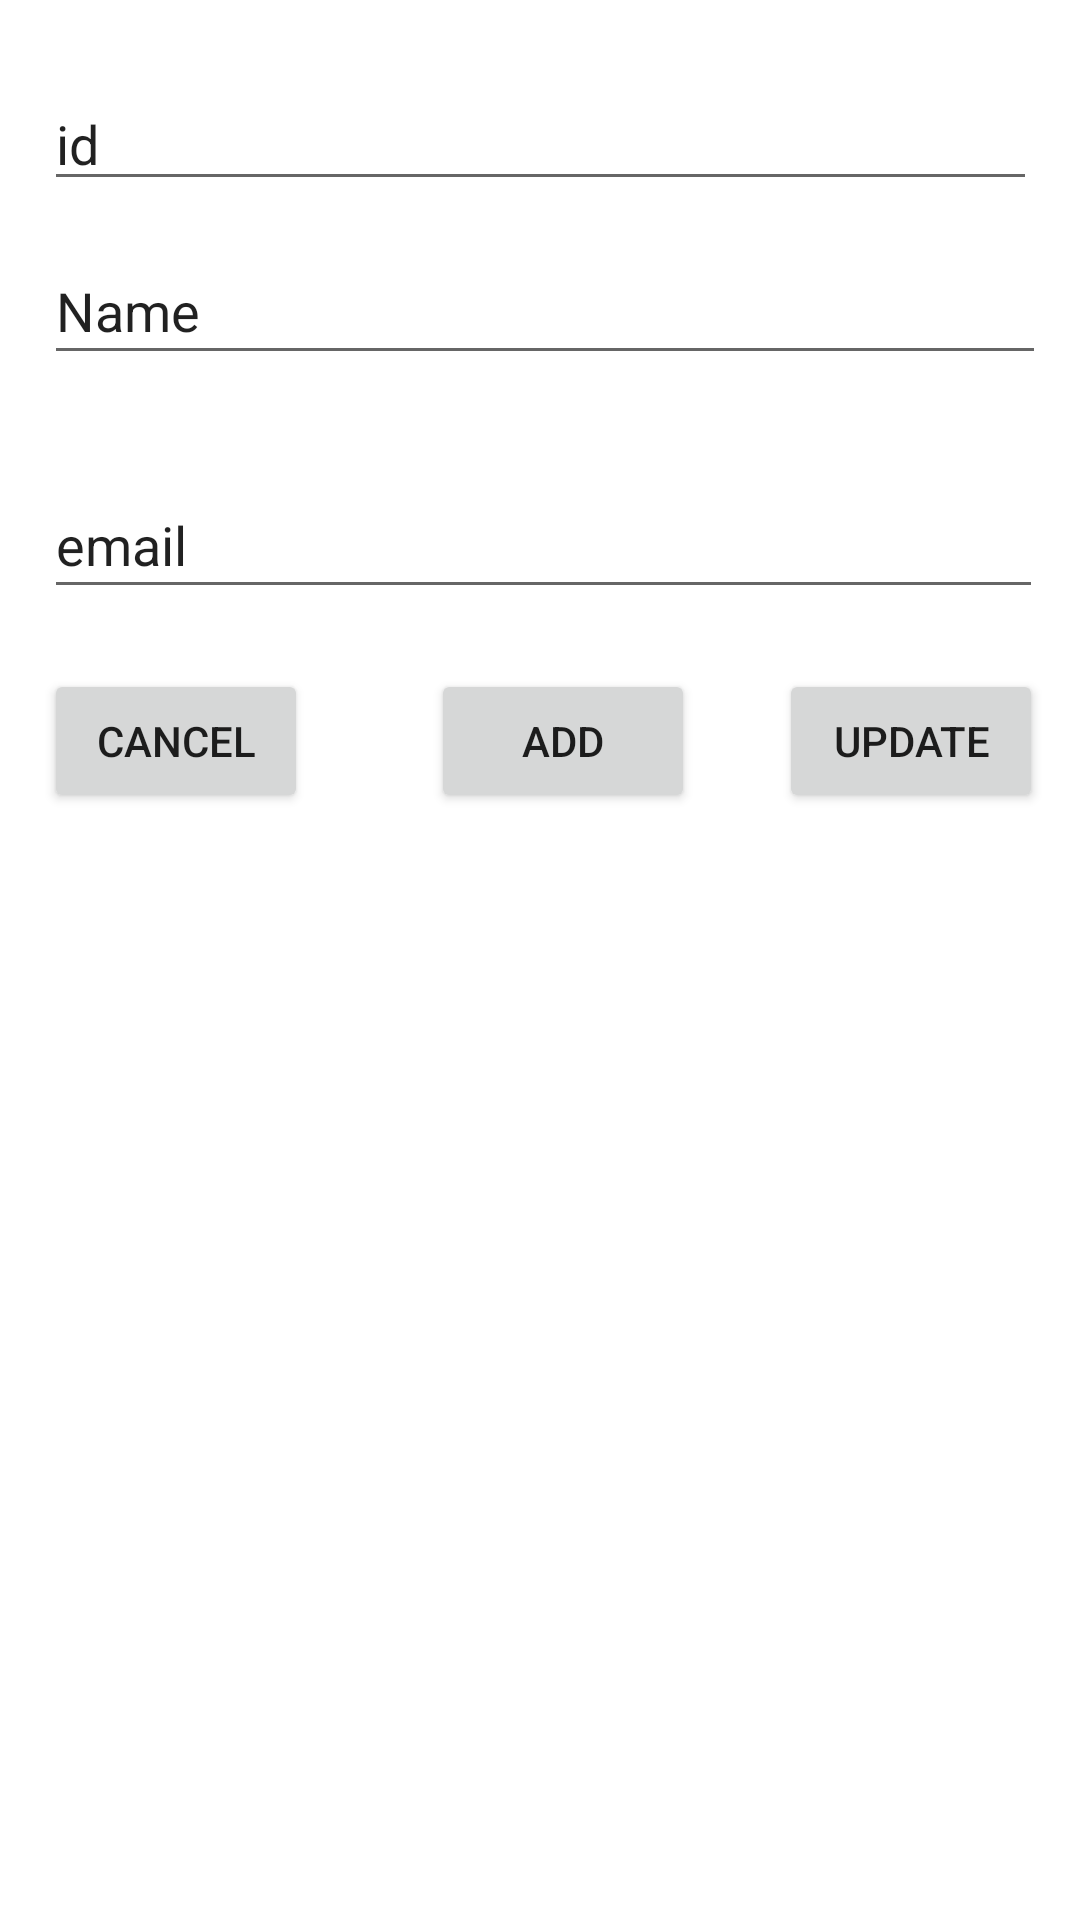

Reconstruct the res/layout file that produces this screen, plus the resources it refers to.
<!-- AndroidManifest.xml: application theme Theme.Thuchanh1 -->
<!-- res/layout/activity_user.xml -->
<?xml version="1.0" encoding="utf-8"?>
<androidx.constraintlayout.widget.ConstraintLayout
    xmlns:android="http://schemas.android.com/apk/res/android"
    xmlns:app="http://schemas.android.com/apk/res-auto"
    xmlns:tools="http://schemas.android.com/tools"
    android:layout_width="match_parent"
    android:layout_height="match_parent">

    <EditText
        android:id="@+id/edit_id"
        android:layout_width="331dp"
        android:layout_height="39dp"
        android:layout_marginTop="28dp"
        android:ems="10"
        android:inputType="textPersonName"
        android:text="id"
        app:layout_constraintEnd_toEndOf="parent"
        app:layout_constraintStart_toStartOf="parent"
        app:layout_constraintTop_toTopOf="parent" />

    <EditText
        android:id="@+id/edit_name"
        android:layout_width="334dp"
        android:layout_height="46dp"
        android:layout_marginTop="12dp"
        android:ems="10"
        android:inputType="textPersonName"
        android:text="Name"
        app:layout_constraintEnd_toEndOf="@+id/edit_id"
        app:layout_constraintHorizontal_bias="0.0"
        app:layout_constraintStart_toStartOf="@+id/edit_id"
        app:layout_constraintTop_toBottomOf="@+id/edit_id" />

    <EditText
        android:id="@+id/edit_email"
        android:layout_width="333dp"
        android:layout_height="46dp"
        android:layout_marginTop="32dp"
        android:ems="10"
        android:inputType="textPersonName"
        android:text="email"
        app:layout_constraintEnd_toEndOf="@+id/edit_name"
        app:layout_constraintHorizontal_bias="0.0"
        app:layout_constraintStart_toStartOf="@+id/edit_name"
        app:layout_constraintTop_toBottomOf="@+id/edit_name" />

    <Button
        android:id="@+id/btn_get"
        android:layout_width="wrap_content"
        android:layout_height="wrap_content"
        android:layout_marginTop="20dp"
        android:text="cancel"
        app:layout_constraintEnd_toStartOf="@+id/btn_add"
        app:layout_constraintHorizontal_bias="0.0"
        app:layout_constraintStart_toStartOf="@+id/edit_email"
        app:layout_constraintTop_toBottomOf="@+id/edit_email" />

    <Button
        android:id="@+id/btn_update"
        android:layout_width="wrap_content"
        android:layout_height="wrap_content"
        android:layout_marginTop="20dp"
        android:text="UPDATE"
        app:layout_constraintEnd_toEndOf="@+id/edit_email"
        app:layout_constraintTop_toBottomOf="@+id/edit_email" />

    <Button
        android:id="@+id/btn_add"
        android:layout_width="wrap_content"
        android:layout_height="wrap_content"
        android:layout_marginTop="20dp"
        android:layout_marginEnd="28dp"
        android:text="ADD"
        app:layout_constraintEnd_toStartOf="@+id/btn_update"
        app:layout_constraintTop_toBottomOf="@+id/edit_email" />

    <androidx.recyclerview.widget.RecyclerView
        android:id="@+id/rcv_users"
        android:layout_width="359dp"
        android:layout_height="284dp"
        app:layout_constraintBottom_toBottomOf="parent"
        app:layout_constraintEnd_toEndOf="parent"
        app:layout_constraintHorizontal_bias="0.0"
        app:layout_constraintStart_toStartOf="parent"
        app:layout_constraintTop_toBottomOf="@+id/btn_add"
        app:layout_constraintVertical_bias="1.0" />

</androidx.constraintlayout.widget.ConstraintLayout>
<!-- resources referenced by this layout -->
<resources>
  <style name="Theme.Thuchanh1" parent="Theme.MaterialComponents.DayNight.DarkActionBar">
          
          <item name="colorPrimary">@color/purple_500</item>
          <item name="colorPrimaryVariant">@color/purple_700</item>
          <item name="colorOnPrimary">@color/white</item>
          
          <item name="colorSecondary">@color/teal_200</item>
          <item name="colorSecondaryVariant">@color/teal_700</item>
          <item name="colorOnSecondary">@color/black</item>
          
          <item name="android:statusBarColor" tools:targetApi="l">?attr/colorPrimaryVariant</item>
          
      </style>
  <!-- not gathered from this repository: default colours our renderer supplied (Android Studio template values) -->
  <color name="purple_500">#FF6200EE</color>
  <color name="purple_700">#FF3700B3</color>
  <color name="teal_200">#FF03DAC5</color>
  <color name="teal_700">#FF018786</color>
  <color name="black">#FF000000</color>
  <color name="white">#FFFFFFFF</color>
</resources>
